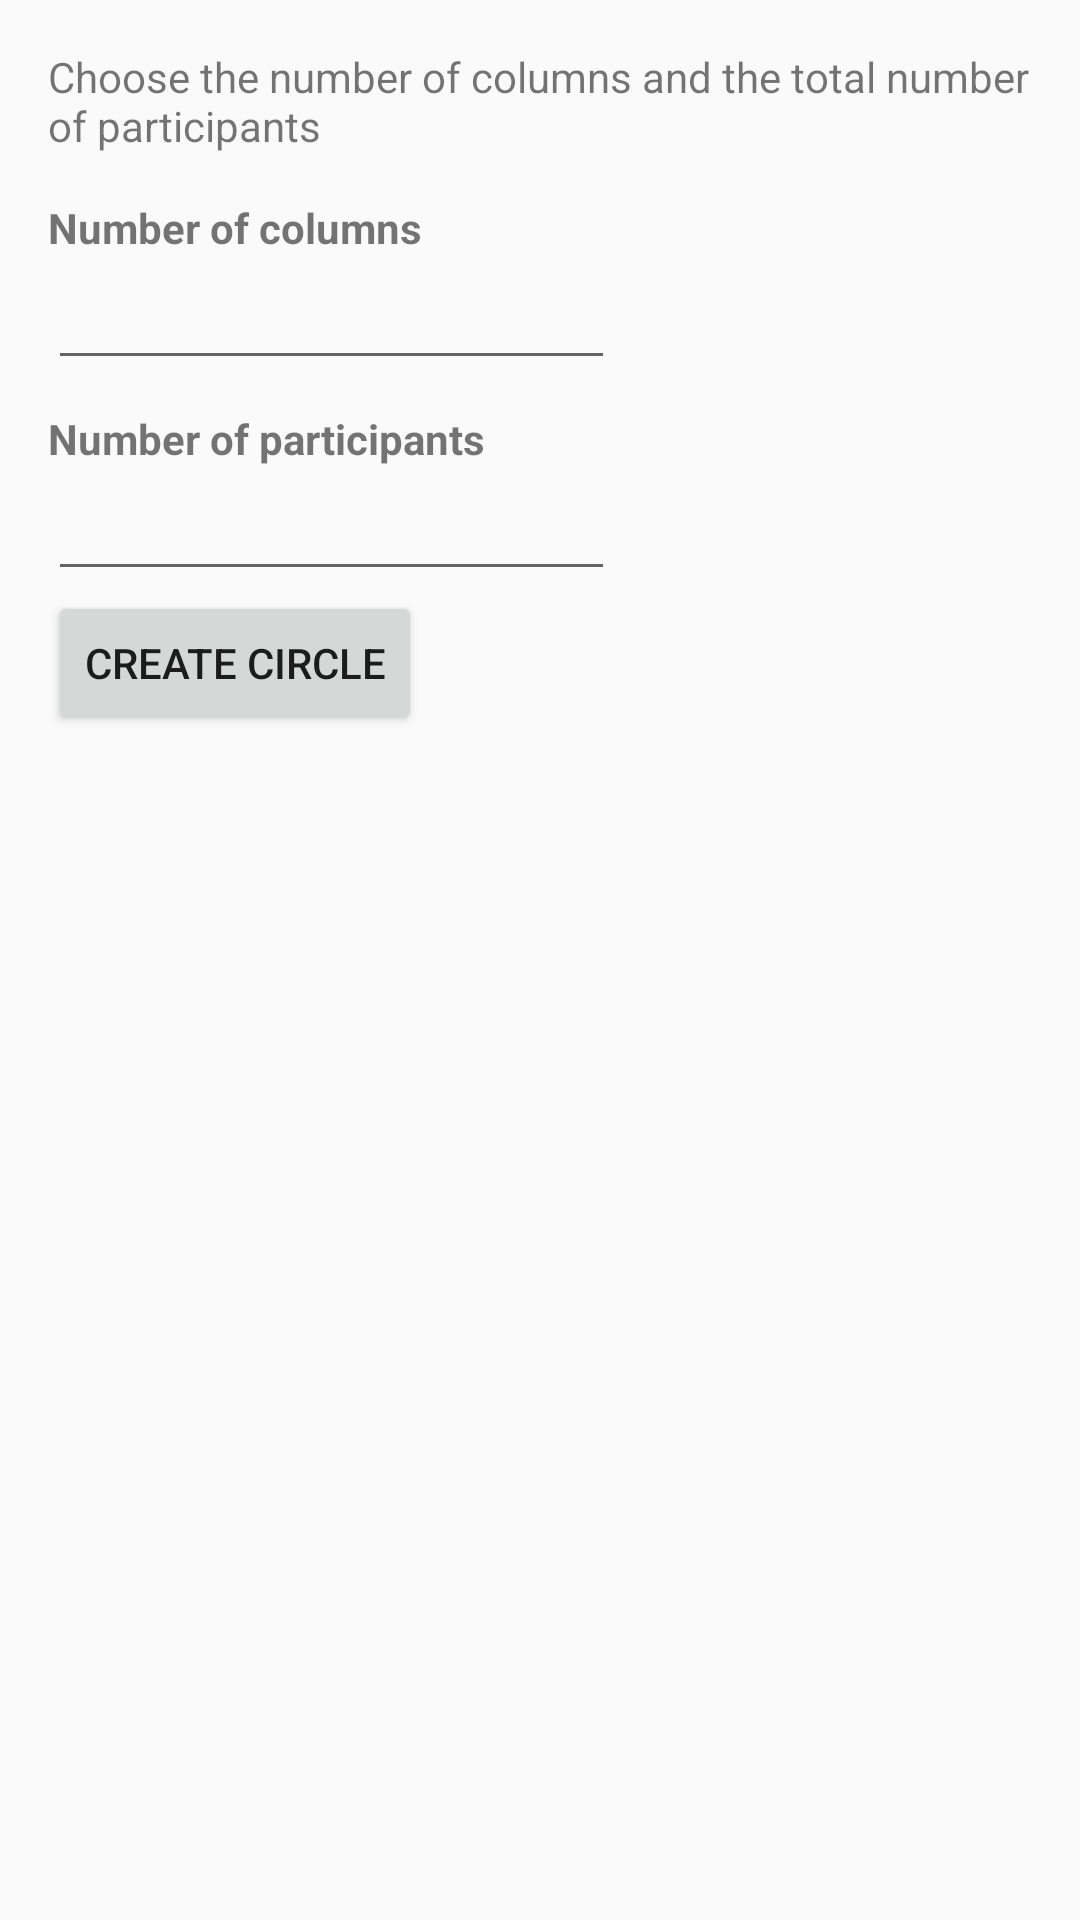

Here is an Android app screen rendered from its layout file. Give the layout XML and the strings, colors and styles it references.
<!-- AndroidManifest.xml: application theme AppTheme -->
<!-- res/layout/activity_main.xml -->
<RelativeLayout
  xmlns:android="http://schemas.android.com/apk/res/android"
  xmlns:tools="http://schemas.android.com/tools"
  android:layout_width="match_parent"
  android:layout_height="match_parent"
  android:paddingLeft="@dimen/activity_horizontal_margin"
  android:paddingRight="@dimen/activity_horizontal_margin"
  android:paddingTop="@dimen/activity_vertical_margin"
  android:paddingBottom="@dimen/activity_vertical_margin"
  tools:context="com.example.moderacion15m.MainActivity">

  <TextView
    android:text="@string/main_explanation"
    android:layout_width="wrap_content"
    android:layout_height="wrap_content"
    android:id="@+id/textView" />

  <TextView
    android:text="@string/main_num_columns"
    android:textStyle="bold"
    android:layout_width="wrap_content"
    android:layout_height="wrap_content"
    android:paddingTop="@dimen/main_paddingTop_configuration"
    android:layout_below="@+id/textView"
    android:layout_alignLeft="@+id/main_textedit_num_columns"
    android:id="@+id/main_num_columns" />

  <EditText
    android:id="@+id/main_textedit_num_columns"
    android:layout_width="wrap_content"
    android:layout_height="wrap_content"
    android:inputType="number"
    android:ems="@integer/main_editText_number_size"
    android:layout_below="@+id/main_num_columns"
    android:layout_alignParentLeft="true"
    android:layout_alignParentStart="true" />

  <TextView
    android:text="@string/main_num_participants"
    android:textStyle="bold"
    android:layout_width="wrap_content"
    android:layout_height="wrap_content"
    android:paddingTop="@dimen/main_paddingTop_between_elements"
    android:layout_below="@+id/main_textedit_num_columns"
    android:layout_alignLeft="@+id/main_textedit_total_num_participants"
    android:id="@+id/main_num_participants" />

  <EditText
    android:id="@+id/main_textedit_total_num_participants"
    android:layout_width="wrap_content"
    android:layout_height="wrap_content"
    android:inputType="number"
    android:ems="@integer/main_editText_number_size"
    android:layout_below="@+id/main_num_participants"
    android:layout_alignParentLeft="true"
    android:layout_alignParentStart="true" />

  <Button
    android:id="@+id/main_button_create_circle"
    android:layout_width="wrap_content"
    android:layout_height="wrap_content"
    android:paddingTop="@dimen/main_paddingTop_between_elements"
    android:layout_below="@+id/main_textedit_total_num_participants"
    android:text="@string/main_button_create"
    android:onClick="createCircle"/>

</RelativeLayout>
<!-- resources referenced by this layout -->
<resources>
  <dimen name="activity_horizontal_margin">16dp</dimen>
  <dimen name="activity_vertical_margin">16dp</dimen>
  <dimen name="main_paddingTop_between_elements">10dp</dimen>
  <dimen name="main_paddingTop_configuration">15dp</dimen>
  <integer name="main_editText_number_size">9</integer>
  <string name="main_button_create">Create circle</string>
  <string name="main_explanation">Choose the number of columns and the total number of participants</string>
  <string name="main_num_columns">Number of columns</string>
  <string name="main_num_participants">Number of participants</string>
  <style name="AppTheme" parent="Theme.AppCompat.Light.DarkActionBar">
          
      </style>
</resources>
